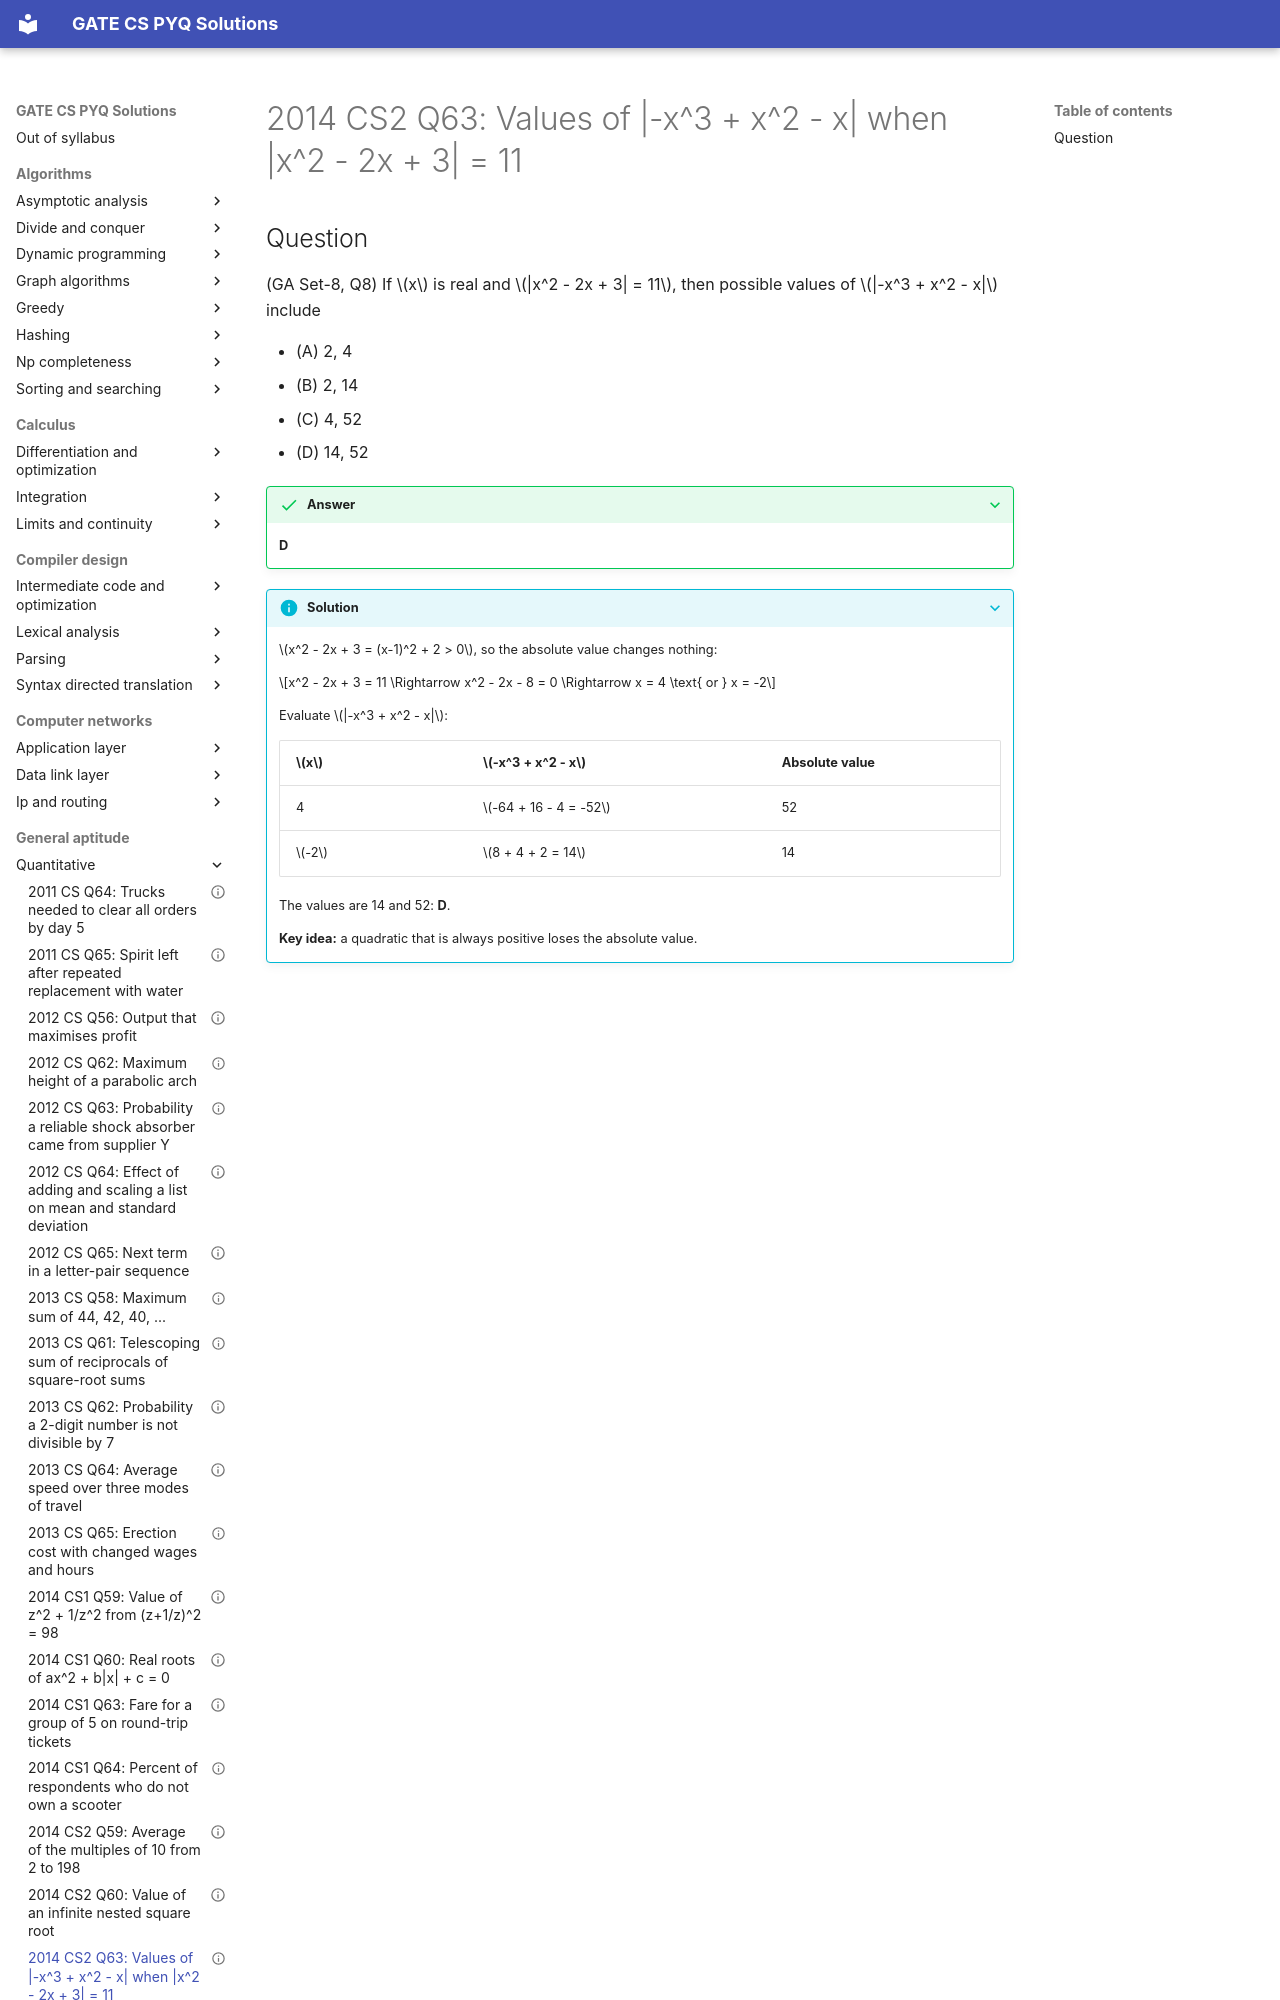

repository: saheenusman/GATE-PYQs · page: general-aptitude/quantitative/2014-set2-q63/index.html · generator: mkdocs

---
title: "2014 CS2 Q63: Values of |-x^3 + x^2 - x| when |x^2 - 2x + 3| = 11"
year: 2014
set: 2
paper: CS2
q_no: 63
subject: general-aptitude
topic: quantitative
also: []
marks: 2
type: MCQ
official_answer: "D"
status: verified
---

# 2014 CS2 Q63: Values of |-x^3 + x^2 - x| when |x^2 - 2x + 3| = 11
